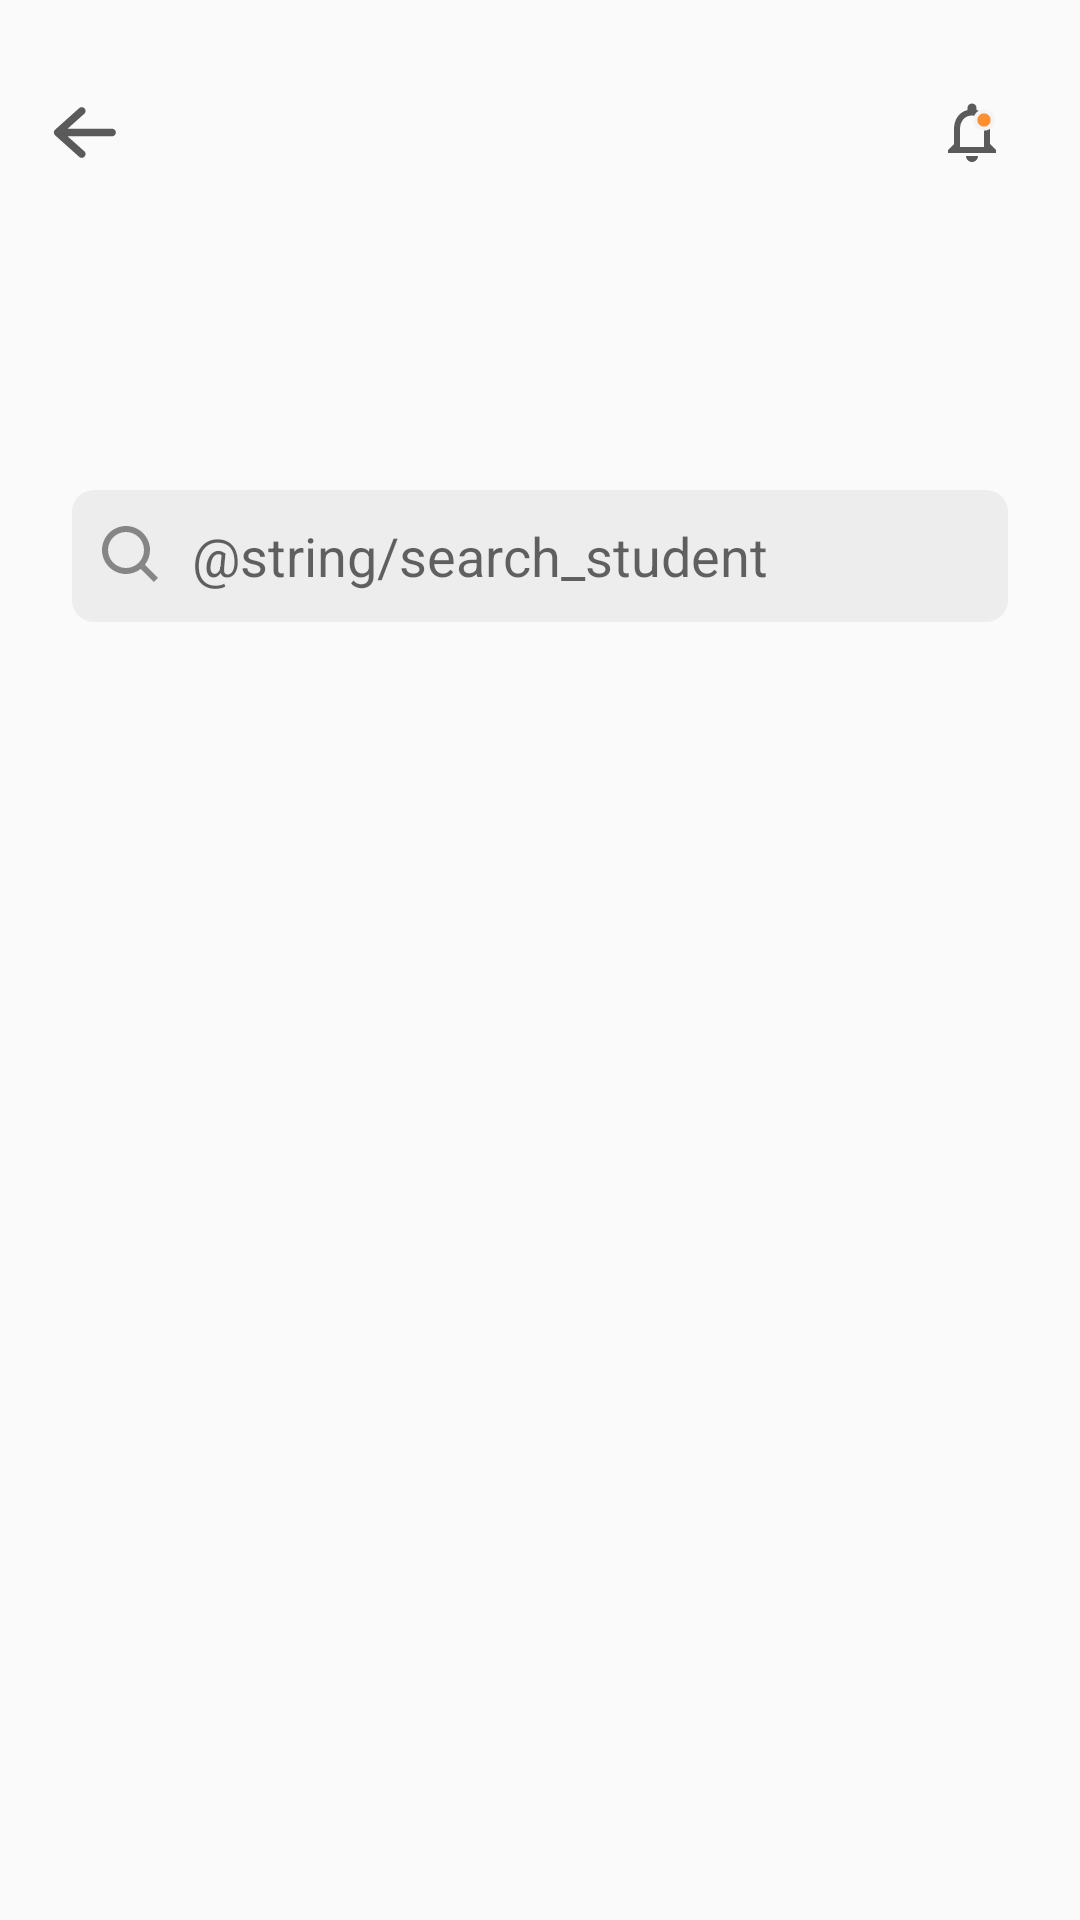

Produce the Android XML layout that renders to this screen, including the resource entries it uses.
<!-- AndroidManifest.xml: application theme AppTheme -->
<!-- res/layout/fragment_student_list.xml -->
<?xml version="1.0" encoding="utf-8"?>
<androidx.constraintlayout.widget.ConstraintLayout xmlns:android="http://schemas.android.com/apk/res/android"
    xmlns:app="http://schemas.android.com/apk/res-auto"
    xmlns:tools="http://schemas.android.com/tools"
    android:layout_width="match_parent"
    android:layout_height="match_parent"
    tools:context=".ui.staff_advisor.StudentListFragment">

    <com.google.android.material.appbar.MaterialToolbar
        android:id="@+id/toolbar"
        android:layout_width="match_parent"
        android:layout_height="?attr/actionBarSize"
        android:layout_marginTop="16dp"
        android:elevation="0dp"
        app:layout_constraintEnd_toEndOf="parent"
        app:layout_constraintStart_toStartOf="parent"
        app:layout_constraintTop_toTopOf="parent"
        app:navigationIcon="@drawable/ic_back">

        <ImageView
            android:id="@+id/notifications"
            android:layout_width="24dp"
            android:layout_height="24dp"
            android:layout_gravity="end"
            android:layout_marginEnd="24dp"
            android:contentDescription="@string/notifications"
            android:src="@drawable/ic_notification" />
    </com.google.android.material.appbar.MaterialToolbar>

    <TextView
        android:id="@+id/level"
        android:layout_width="wrap_content"
        android:layout_height="wrap_content"
        android:layout_marginStart="24dp"
        android:layout_marginTop="24dp"
        android:fontFamily="@font/lato_regular"
        android:textSize="30sp"
        android:textStyle="bold"
        app:layout_constraintStart_toStartOf="parent"
        app:layout_constraintTop_toBottomOf="@+id/toolbar"
        tools:text="100 Level" />

    <EditText
        android:id="@+id/editText"
        android:layout_width="0dp"
        android:layout_height="wrap_content"
        android:layout_marginTop="27dp"
        android:layout_marginEnd="24dp"
        android:background="@drawable/ic_student_search_bg"
        android:drawableStart="@drawable/ic_student_search"
        android:drawablePadding="8dp"
        android:hint="@string/search_student"
        android:paddingStart="8dp"
        android:paddingEnd="8dp"
        app:layout_constraintEnd_toEndOf="parent"
        app:layout_constraintStart_toStartOf="@+id/level"
        app:layout_constraintTop_toBottomOf="@+id/level" />

    <androidx.recyclerview.widget.RecyclerView
        android:id="@+id/studentList"
        android:layout_width="0dp"
        android:layout_height="0dp"
        android:layout_marginTop="40dp"
        android:layout_marginBottom="16dp"
        app:layoutManager="androidx.recyclerview.widget.LinearLayoutManager"
        app:layout_constraintBottom_toBottomOf="parent"
        app:layout_constraintEnd_toEndOf="parent"
        app:layout_constraintStart_toStartOf="parent"
        app:layout_constraintTop_toBottomOf="@+id/editText" />

</androidx.constraintlayout.widget.ConstraintLayout>
<!-- resources referenced by this layout -->
<resources>
  <!-- drawable ic_notification (drawable) -->
  <vector xmlns:android="http://schemas.android.com/apk/res/android"
      android:width="27dp"
      android:height="27dp"
      android:viewportWidth="27"
      android:viewportHeight="27">
      <group>
          <clip-path android:pathData="M0,0h27v27h-27z" />
          <path
              android:fillColor="#5A5A5A"
              android:pathData="M13.5,24.75C14.7375,24.75 15.75,23.7375 15.75,22.5H11.25C11.25,23.7375 12.2625,24.75 13.5,24.75ZM20.25,18V12.375C20.25,8.9213 18.4163,6.03 15.1875,5.265V4.5C15.1875,3.5663 14.4338,2.8125 13.5,2.8125C12.5662,2.8125 11.8125,3.5663 11.8125,4.5V5.265C8.595,6.03 6.75,8.91 6.75,12.375V18L4.5,20.25V21.375H22.5V20.25L20.25,18ZM18,19.125H9V12.375C9,9.585 10.6988,7.3125 13.5,7.3125C16.3013,7.3125 18,9.585 18,12.375V19.125Z" />
          <path
              android:fillColor="#FC8F2F"
              android:pathData="M18,9m-3.25,0a3.25,3.25 0,1 1,6.5 0a3.25,3.25 0,1 1,-6.5 0"
              android:strokeWidth="1.5"
              android:strokeColor="#F3F3F3" />
      </group>
  </vector>
  <!-- drawable ic_student_search (drawable) -->
  <vector xmlns:android="http://schemas.android.com/apk/res/android"
      android:width="24dp"
      android:height="24dp"
      android:viewportWidth="24"
      android:viewportHeight="24">
    <path
        android:pathData="M10,18C11.775,17.9996 13.4988,17.4054 14.897,16.312L19.293,20.708L20.707,19.294L16.311,14.898C17.405,13.4997 17.9996,11.7754 18,10C18,5.589 14.411,2 10,2C5.589,2 2,5.589 2,10C2,14.411 5.589,18 10,18ZM10,4C13.309,4 16,6.691 16,10C16,13.309 13.309,16 10,16C6.691,16 4,13.309 4,10C4,6.691 6.691,4 10,4Z"
        android:fillColor="#868686"/>
  </vector>
  <!-- drawable ic_student_search_bg (drawable) -->
  <vector xmlns:android="http://schemas.android.com/apk/res/android"
      android:width="289dp"
      android:height="44dp"
      android:viewportWidth="289"
      android:viewportHeight="44">
    <path
        android:pathData="M7,0L282,0A7,7 0,0 1,289 7L289,37A7,7 0,0 1,282 44L7,44A7,7 0,0 1,0 37L0,7A7,7 0,0 1,7 0z"
        android:fillColor="#EDEDED"/>
  </vector>
  <string name="notifications">notifications</string>
  <style name="AppTheme" parent="Theme.AppCompat.Light.DarkActionBar">
          
          <item name="colorPrimary">@color/colorPrimary</item>
          <item name="colorPrimaryDark">@color/colorPrimaryDark</item>
          <item name="colorAccent">@color/colorAccent</item>
          <item name="android:textColorPrimary">@color/colorTextPrimary</item>
      </style>
  <color name="colorPrimary">#11E3E1</color>
  <color name="colorPrimaryDark">#3700B3</color>
  <color name="colorAccent">#FC8F2F</color>
  <color name="colorTextPrimary">#5A5A5A</color>
</resources>
